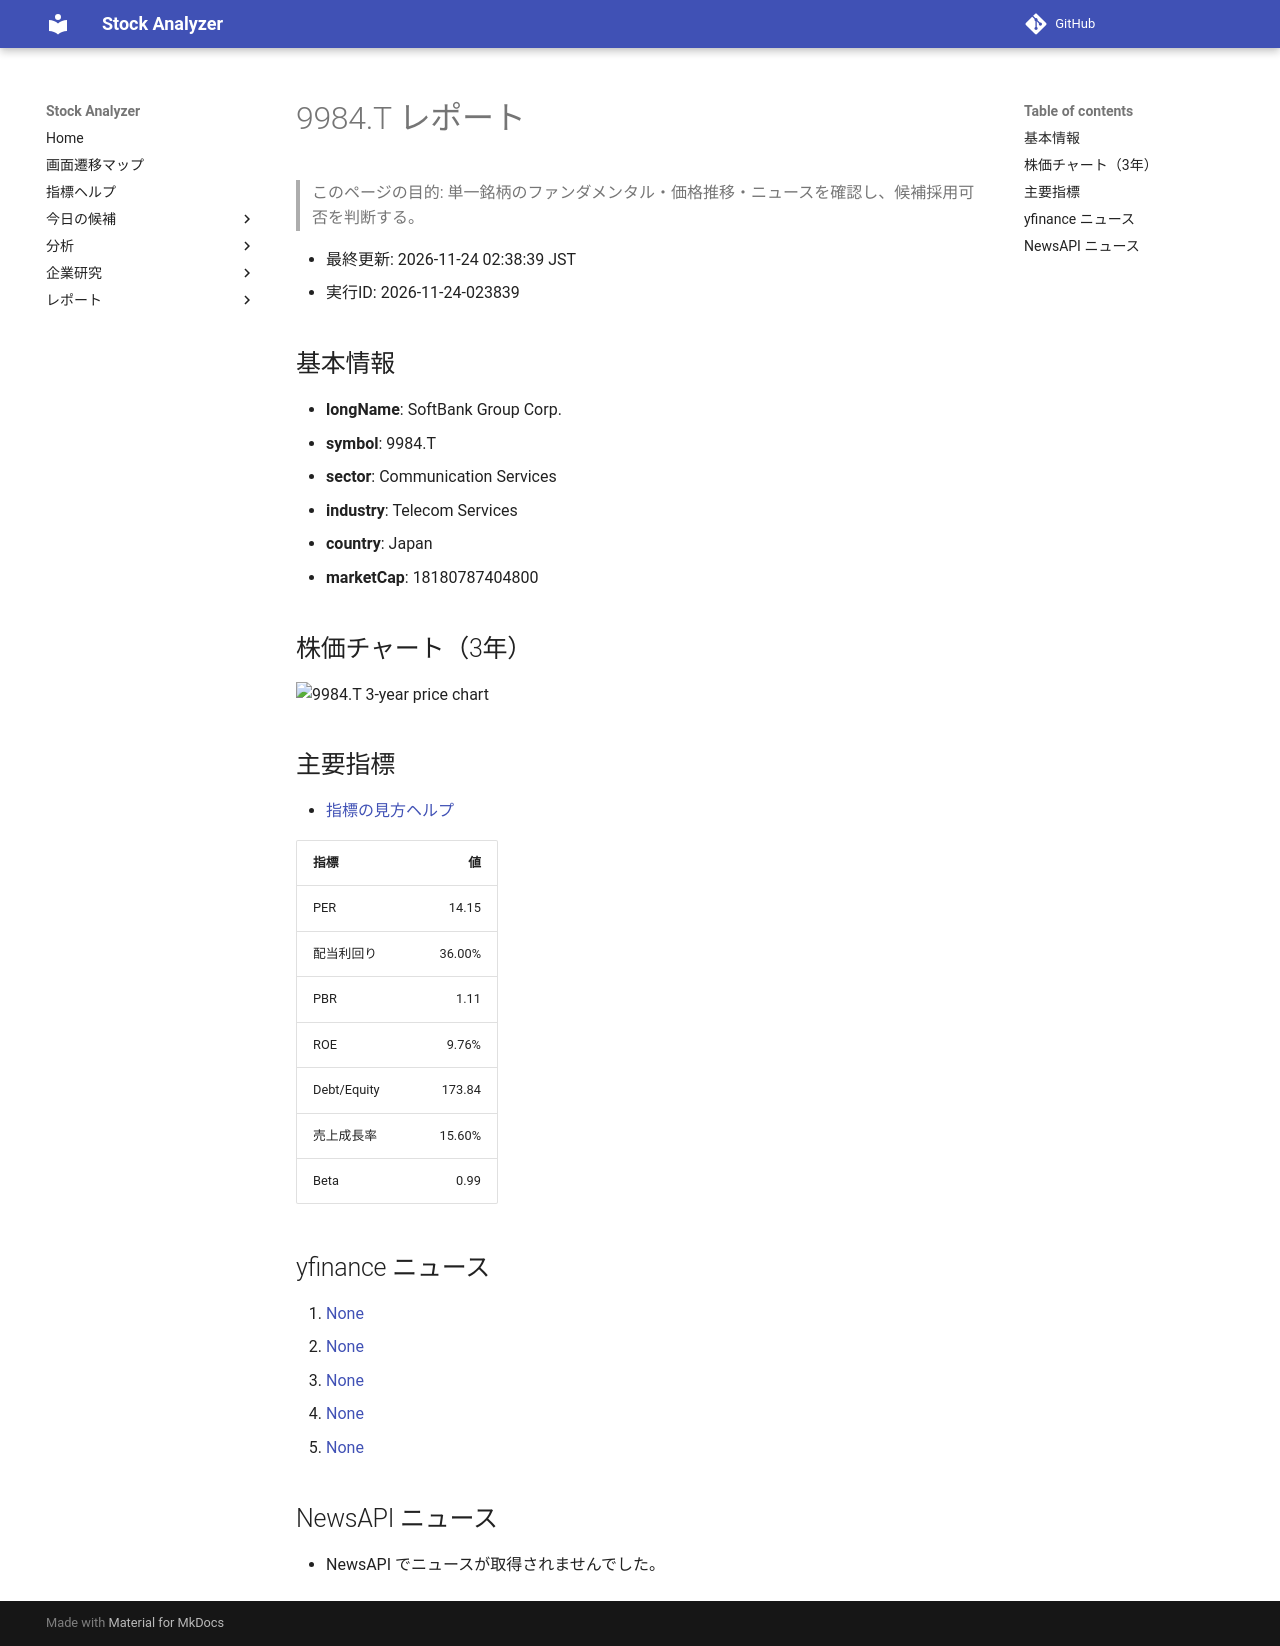

repository: Yumi-note/Making-APP · page: reports/2026-11-24/023839/9984_T/index.html · generator: mkdocs

# 9984.T レポート

> このページの目的: 単一銘柄のファンダメンタル・価格推移・ニュースを確認し、候補採用可否を判断する。

- 最終更新: 2026-11-24 02:38:39 JST
- 実行ID: 2026-11-24-023839

## 基本情報

- **longName**: SoftBank Group Corp.
- **symbol**: 9984.T
- **sector**: Communication Services
- **industry**: Telecom Services
- **country**: Japan
- **marketCap**: 18180787404800

## 株価チャート（3年）

![9984.T 3-year price chart](9984_T_3y.png)

## 主要指標

- [指標の見方ヘルプ](../../../../indicators.md)

| 指標 | 値 |
|---|---:|
| PER | 14.15 |
| 配当利回り | 36.00% |
| PBR | 1.11 |
| ROE | 9.76% |
| Debt/Equity | 173.84 |
| 売上成長率 | 15.60% |
| Beta | 0.99 |

## yfinance ニュース

1. [None](None)
2. [None](None)
3. [None](None)
4. [None](None)
5. [None](None)

## NewsAPI ニュース

- NewsAPI でニュースが取得されませんでした。
